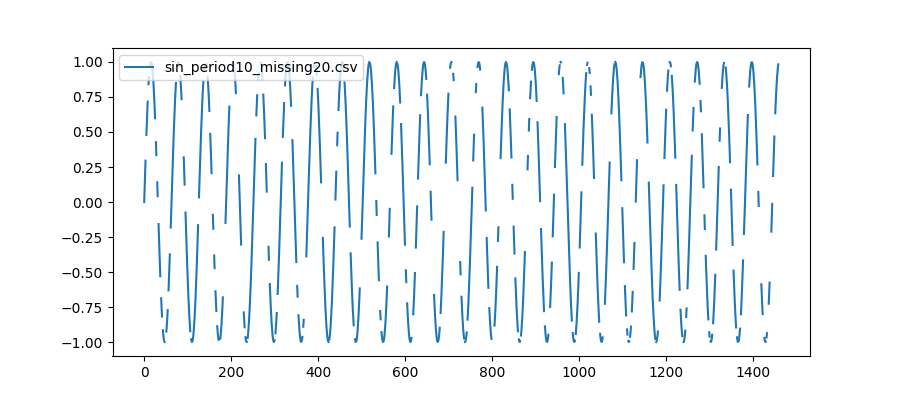

The file beside this chart, header and first rows:
, sinus, noisy_sin_missing_values
0, 0.0, 0.0
1, 0.09983, 0.09983
2, 0.1987, 0.1987
3, 0.2955, 0.2955
4, 0.3894, 
5, 0.4794, 0.4794
6, 0.5646, 0.5646
7, 0.6442, 0.6442
8, 0.7174, 0.7174
9, 0.7833, 
10, 0.8415, 0.8415
11, 0.8912, 0.8912
12, 0.932, 
13, 0.9636, 0.9636
14, 0.9854, 0.9854
15, 0.9975, 0.9975
16, 0.9996, 
17, 0.9917, 0.9917
18, 0.9738, 0.9738
19, 0.9463, 0.9463
20, 0.9093, 0.9093
21, 0.8632, 0.8632
22, 0.8085, 0.8085
23, 0.7457, 0.7457
24, 0.6755, 0.6755
25, 0.5985, 0.5985
26, 0.5155, 
27, 0.4274, 0.4274
28, 0.335, 0.335
29, 0.2392, 
30, 0.1411, 0.1411
31, 0.04158, 0.04158
32, -0.05837, 
33, -0.1577, -0.1577
34, -0.2555, -0.2555
35, -0.3508, -0.3508
36, -0.4425, -0.4425
37, -0.5298, -0.5298
38, -0.6119, 
39, -0.6878, -0.6878
40, -0.7568, -0.7568
41, -0.8183, -0.8183
42, -0.8716, 
43, -0.9162, -0.9162
44, -0.9516, -0.9516
45, -0.9775, -0.9775
46, -0.9937, -0.9937
47, -0.9999, -0.9999
48, -0.9962, 
49, -0.9825, -0.9825
50, -0.9589, 
51, -0.9258, -0.9258
52, -0.8835, -0.8835
53, -0.8323, -0.8323
54, -0.7728, -0.7728
55, -0.7055, 
56, -0.6313, -0.6313
57, -0.5507, -0.5507
58, -0.4646, -0.4646
59, -0.3739, -0.3739
... 1,400 more rows
